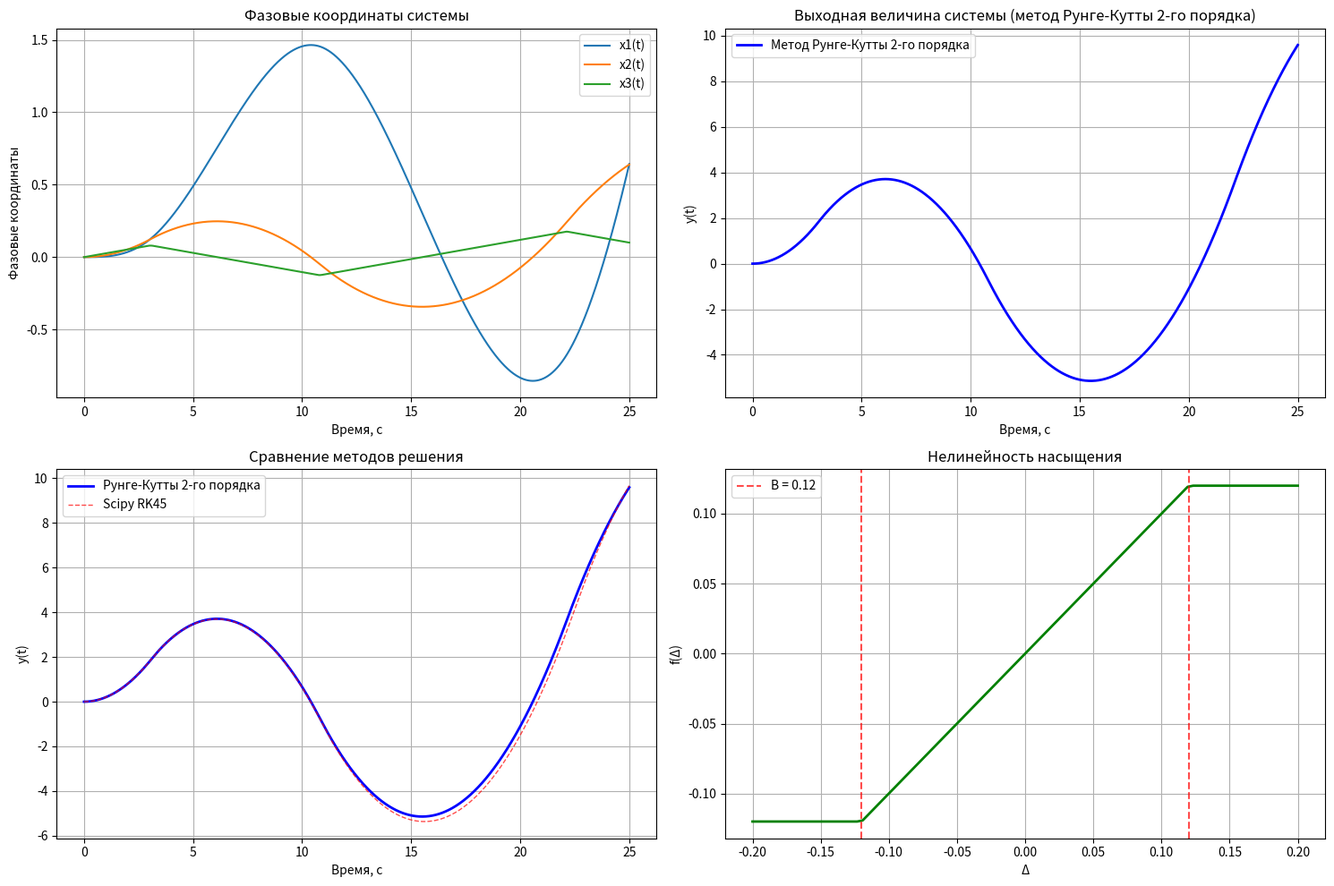

Write the Python code that produced this figure.
import numpy as np
import matplotlib.pyplot as plt
from scipy.integrate import solve_ivp

class NonlinearSystem:
    def __init__(self):
        # Параметры системы
        self.a3 = 4.5
        self.a2 = 5.5
        self.a1 = 9
        self.a0 = 2.0
        self.b2 = 0
        self.b1 = 15
        self.b0 = 0
        self.A = 1.8
        self.B = 0.12  # можно изменить на -0.12 для другого случая
        self.Tmod = 25
        self.h = 1e-2
        
    def saturation_nonlinearity(self, delta):
        """
        Нелинейность ограничения насыщения
        """
        if delta > self.B:
            return self.B
        elif delta < -self.B:
            return -self.B
        else:
            return delta
    
    def system_equations(self, t, x):
        """
        Система дифференциальных уравнений
        x = [x1, x2, x3]
        """
        x1, x2, x3 = x
        
        # Входное воздействие (единичный ступенчатый сигнал)
        if t >= 0:
            input_signal = self.A
        else:
            input_signal = 0
        
        # Рассчитываем Δ
        delta = input_signal - self.a0*x1 - self.a1*x2 - self.a2*x3
        
        # Применяем нелинейность насыщения
        f_delta = self.saturation_nonlinearity(delta) / self.a3
        
        # Система уравнений
        dx1dt = x2
        dx2dt = x3
        dx3dt = f_delta
        
        return [dx1dt, dx2dt, dx3dt]
    
    def output_equation(self, x):
        """
        Выходная величина системы
        """
        x1, x2, x3 = x
        y = self.b2*x3 + self.b1*x2 + self.b0*x1
        return y

def runge_kutta_2nd_order(system, t_span, y0, h):
    """
    Метод Рунге-Кутты 2-го порядка (L=1)
    """
    t0, tf = t_span
    n_steps = int((tf - t0) / h) + 1
    t_values = np.linspace(t0, tf, n_steps)
    y_values = np.zeros((n_steps, len(y0)))
    y_values[0] = y0
    
    for i in range(1, n_steps):
        t_prev = t_values[i-1]
        y_prev = y_values[i-1]
        
        # Коэффициенты метода Рунге-Кутты 2-го порядка
        k1 = np.array(system.system_equations(t_prev, y_prev))
        k2 = np.array(system.system_equations(t_prev + h, y_prev + h * k1))
        
        # Новая точка
        y_new = y_prev + (h / 2) * (k1 + k2)
        y_values[i] = y_new
    
    return t_values, y_values

def solve_with_scipy(system, t_span, y0, method='RK45'):
    """
    Решение с использованием scipy для сравнения
    """
    sol = solve_ivp(system.system_equations, t_span, y0, method=method, 
                   t_eval=np.arange(t_span[0], t_span[1], system.h))
    return sol.t, sol.y.T

def main():
    # Создаем объект системы
    system = NonlinearSystem()
    
    # Начальные условия
    y0 = [0, 0, 0]  # x1(0), x2(0), x3(0)
    t_span = [0, system.Tmod]  # Временной интервал
    
    print("Решение системы дифференциальных уравнений...")
    
    # Решение методом Рунге-Кутты 2-го порядка
    t_rk2, x_rk2 = runge_kutta_2nd_order(system, t_span, y0, system.h)
    
    # Решение с использованием scipy для сравнения (опционально)
    t_scipy, x_scipy = solve_with_scipy(system, t_span, y0)
    
    # Вычисление выходной величины y
    y_rk2 = np.array([system.output_equation(x) for x in x_rk2])
    y_scipy = np.array([system.output_equation(x) for x in x_scipy])
    
    # Создание файла с результатами
    print("Создание файла с результатами...")
    with open('results.txt', 'w', encoding='utf-8') as f:
        f.write("Время\tx1\tx2\tx3\ty\n")
        f.write("----------------------------------------\n")
        for i in range(len(t_rk2)):
            f.write(f"{t_rk2[i]:.4f}\t{x_rk2[i,0]:.6f}\t{x_rk2[i,1]:.6f}\t"
                   f"{x_rk2[i,2]:.6f}\t{y_rk2[i]:.6f}\n")
    
    # Построение графиков
    print("Построение графиков...")
    
    plt.figure(figsize=(15, 10))
    
    # График 1: Фазовые координаты
    plt.subplot(2, 2, 1)
    plt.plot(t_rk2, x_rk2[:, 0], label='x1(t)')
    plt.plot(t_rk2, x_rk2[:, 1], label='x2(t)')
    plt.plot(t_rk2, x_rk2[:, 2], label='x3(t)')
    plt.xlabel('Время, с')
    plt.ylabel('Фазовые координаты')
    plt.title('Фазовые координаты системы')
    plt.legend()
    plt.grid(True)
    
    # График 2: Выходная величина y(t) - метод Рунге-Кутты 2-го порядка
    plt.subplot(2, 2, 2)
    plt.plot(t_rk2, y_rk2, 'b-', linewidth=2, label='Метод Рунге-Кутты 2-го порядка')
    plt.xlabel('Время, с')
    plt.ylabel('y(t)')
    plt.title('Выходная величина системы (метод Рунге-Кутты 2-го порядка)')
    plt.legend()
    plt.grid(True)
    
    # График 3: Сравнение методов
    plt.subplot(2, 2, 3)
    plt.plot(t_rk2, y_rk2, 'b-', linewidth=2, label='Рунге-Кутты 2-го порядка')
    plt.plot(t_scipy, y_scipy, 'r--', linewidth=1, alpha=0.7, label='Scipy RK45')
    plt.xlabel('Время, с')
    plt.ylabel('y(t)')
    plt.title('Сравнение методов решения')
    plt.legend()
    plt.grid(True)
    
    # График 4: Нелинейность насыщения
    plt.subplot(2, 2, 4)
    delta_range = np.linspace(-0.2, 0.2, 100)
    f_delta = [system.saturation_nonlinearity(d) for d in delta_range]
    plt.plot(delta_range, f_delta, 'g-', linewidth=2)
    plt.axvline(x=system.B, color='r', linestyle='--', alpha=0.7, label=f'B = {system.B}')
    plt.axvline(x=-system.B, color='r', linestyle='--', alpha=0.7)
    plt.xlabel('Δ')
    plt.ylabel('f(Δ)')
    plt.title('Нелинейность насыщения')
    plt.legend()
    plt.grid(True)
    
    plt.tight_layout()
    plt.savefig('system_analysis.png', dpi=300, bbox_inches='tight')
    plt.show()
    
    # Вывод информации о системе
    print("\n" + "="*50)
    print("ПАРАМЕТРЫ СИСТЕМЫ:")
    print("="*50)
    print(f"a3 = {system.a3}")
    print(f"a2 = {system.a2}")
    print(f"a1 = {system.a1}")
    print(f"a0 = {system.a0}")
    print(f"b2 = {system.b2}")
    print(f"b1 = {system.b1}")
    print(f"b0 = {system.b0}")
    print(f"A = {system.A}")
    print(f"B = {system.B}")
    print(f"Tmod = {system.Tmod}")
    print(f"h = {system.h}")
    print("="*50)
    
    print(f"\nРезультаты сохранены в файлы:")
    print(f"- results.txt - таблица с данными")
    print(f"- system_analysis.png - графики")
    
    # Анализ установившегося значения
    steady_state_y = y_rk2[-100:].mean()  # среднее за последние 100 точек
    print(f"\nУстановившееся значение y(t): {steady_state_y:.6f}")

if __name__ == "__main__":
    main()
